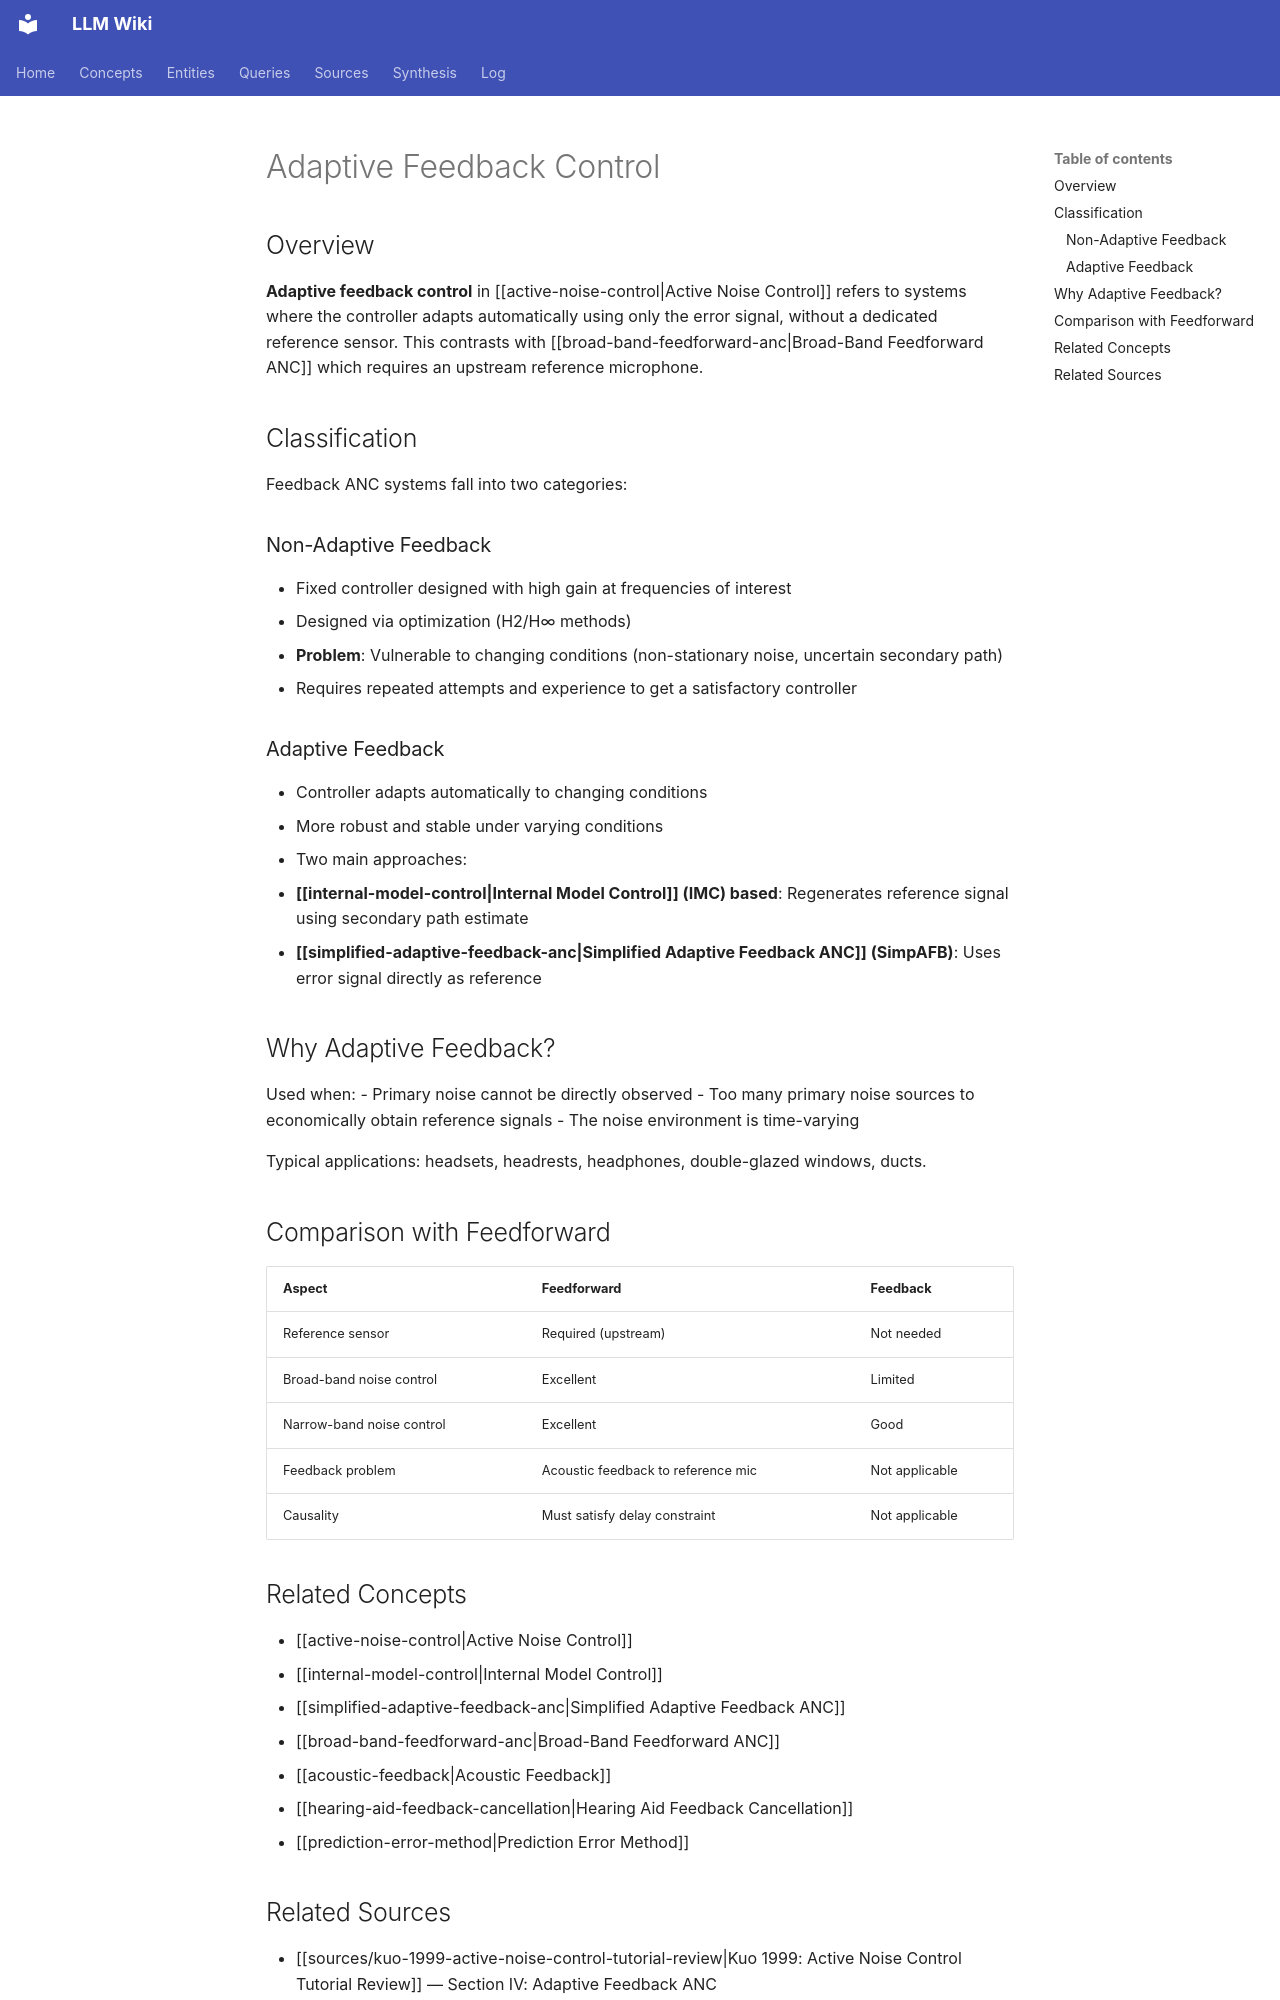

repository: proudzhu/llm-wiki · page: concepts/adaptive-feedback-control.html · generator: mkdocs

---
type: concept
created: 2026-04-10
updated: 2026-10-31
sources:
  - raw/papers/ma-2027-robust-ffanc-online-path-modeling/full-text.md
  - raw/papers/kuo-2006-anc-headphones/full-text.txt
tags:
- active-noise-control
- adaptive-control
- feedback
aliases:
- Adaptive Feedback Control
---

# Adaptive Feedback Control

## Overview

**Adaptive feedback control** in [[active-noise-control|Active Noise Control]] refers to systems where the controller adapts automatically using only the error signal, without a dedicated reference sensor. This contrasts with [[broad-band-feedforward-anc|Broad-Band Feedforward ANC]] which requires an upstream reference microphone.

## Classification

Feedback ANC systems fall into two categories:

### Non-Adaptive Feedback
- Fixed controller designed with high gain at frequencies of interest
- Designed via optimization (H2/H∞ methods)
- **Problem**: Vulnerable to changing conditions (non-stationary noise, uncertain secondary path)
- Requires repeated attempts and experience to get a satisfactory controller

### Adaptive Feedback
- Controller adapts automatically to changing conditions
- More robust and stable under varying conditions
- Two main approaches:
  1. **[[internal-model-control|Internal Model Control]] (IMC) based**: Regenerates reference signal using secondary path estimate
  2. **[[simplified-adaptive-feedback-anc|Simplified Adaptive Feedback ANC]] (SimpAFB)**: Uses error signal directly as reference

## Why Adaptive Feedback?

Used when:
- Primary noise cannot be directly observed
- Too many primary noise sources to economically obtain reference signals
- The noise environment is time-varying

Typical applications: headsets, headrests, headphones, double-glazed windows, ducts.

## Comparison with Feedforward

| Aspect | Feedforward | Feedback |
|--------|------------|----------|
| Reference sensor | Required (upstream) | Not needed |
| Broad-band noise control | Excellent | Limited |
| Narrow-band noise control | Excellent | Good |
| Feedback problem | Acoustic feedback to reference mic | Not applicable |
| Causality | Must satisfy delay constraint | Not applicable |

## Related Concepts

- [[active-noise-control|Active Noise Control]]
- [[internal-model-control|Internal Model Control]]
- [[simplified-adaptive-feedback-anc|Simplified Adaptive Feedback ANC]]
- [[broad-band-feedforward-anc|Broad-Band Feedforward ANC]]
- [[acoustic-feedback|Acoustic Feedback]]
- [[hearing-aid-feedback-cancellation|Hearing Aid Feedback Cancellation]]
- [[prediction-error-method|Prediction Error Method]]
